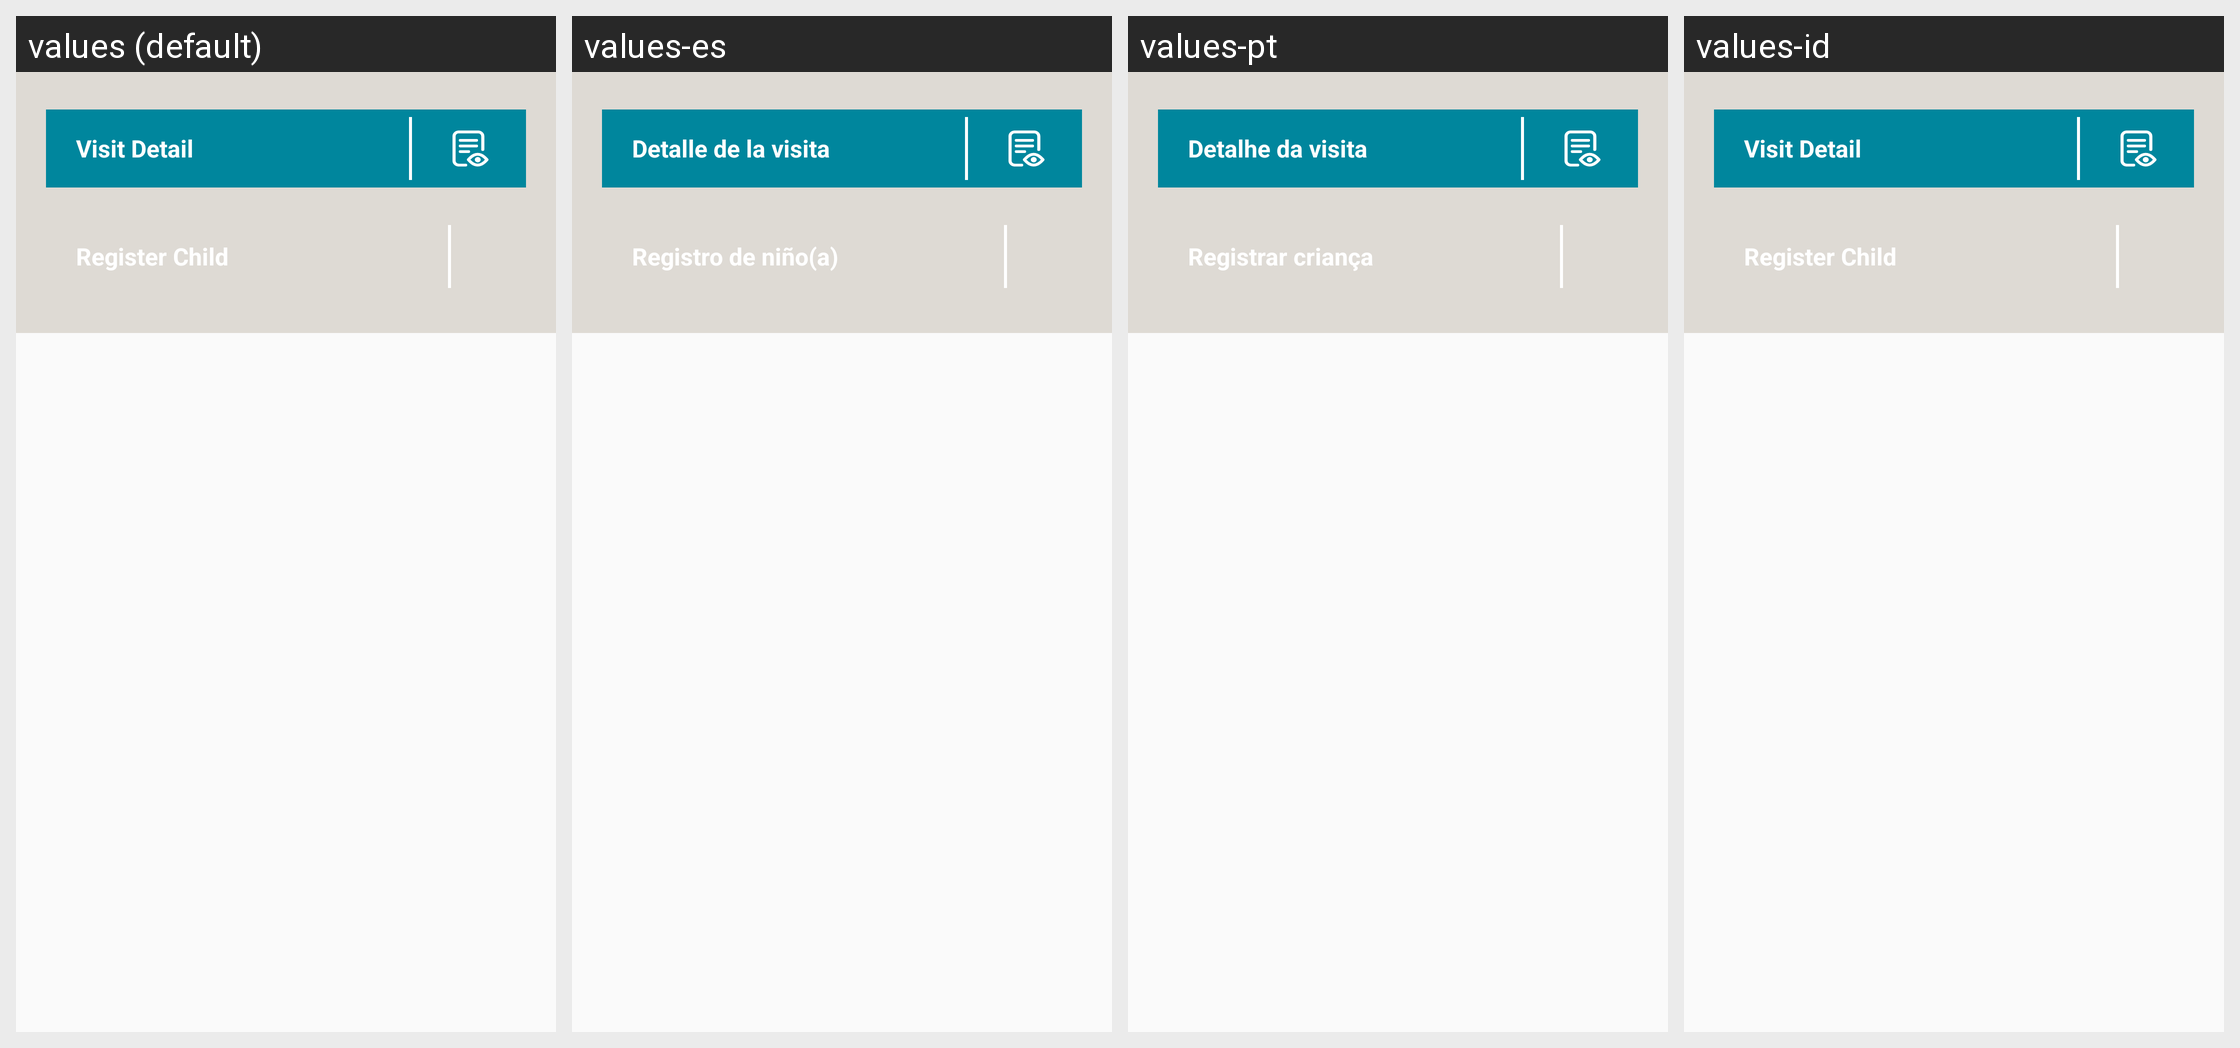

Translations of the strings shown on this Android screen, per locale in the grid:
Android screen res/layout/activity_register_child.xml rendered under 4 locales, left to right: values (default), values-es, values-pt, values-id. Device: Nexus 5 (rendered at 1080×1920; each locale shown at half size, 540×960, under a caption strip naming it); theme AppCompactTheme.
Other locales in the repository, not shown: values-fr, values-in, values-lo, values-mr, values-th, values-tr, values-vi.
Strings drawn on this screen, with the default value and each locale's value (text and hints the layout hard-codes, and strings that could not be matched under every locale, appear in the picture but are not listed):

visit_detail
  values: Visit Detail
  values-es: Detalle de la visita
  values-pt: Detalhe da visita
  values-id: Visit Detail

register_child
  values: Register Child
  values-es: Registro de niño(a)
  values-pt: Registrar criança
  values-id: Register Child  [not translated; the default value is used]
